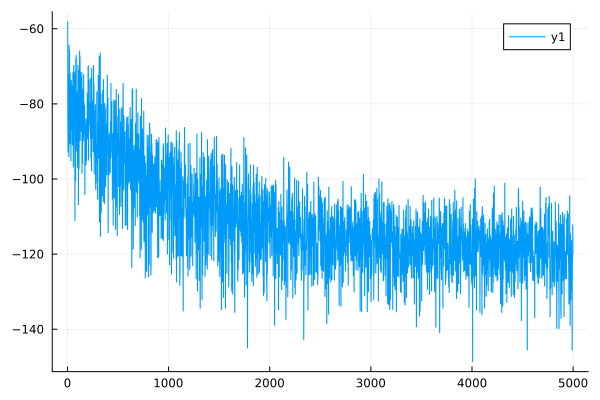

The file beside this chart, header and first rows:
0	-58.224363167035456
1	-58.21
2	-58.2
3	-58.2
4	-83.83
5	-83.81
6	-92.81
7	-92.81
8	-72.02
9	-72.01
10	-76.16
11	-76.16
12	-91.33
13	-91.31
14	-94.09
15	-94.07
16	-64.36
17	-64.35
18	-67.1
19	-67.09
20	-65.74
21	-65.72
22	-90.55
23	-90.53
24	-88.42
25	-88.4
26	-71.84
27	-71.83
28	-78.73
29	-78.71
30	-75.9
31	-75.89
32	-82.79
33	-82.78
34	-95.15
35	-95.14
36	-75.86
37	-75.85
38	-73.7
39	-73.69
40	-79.91
41	-79.9
42	-79.23
43	-79.21
44	-86.88
45	-86.87
46	-75.18
47	-75.17
48	-90.98
49	-90.97
50	-79.27
51	-79.26
52	-90.23
53	-90.22
54	-71.63
55	-71.62
56	-83.79
57	-83.77
58	-96.85
59	-96.83
60	-89.89
... 4,939 more rows
